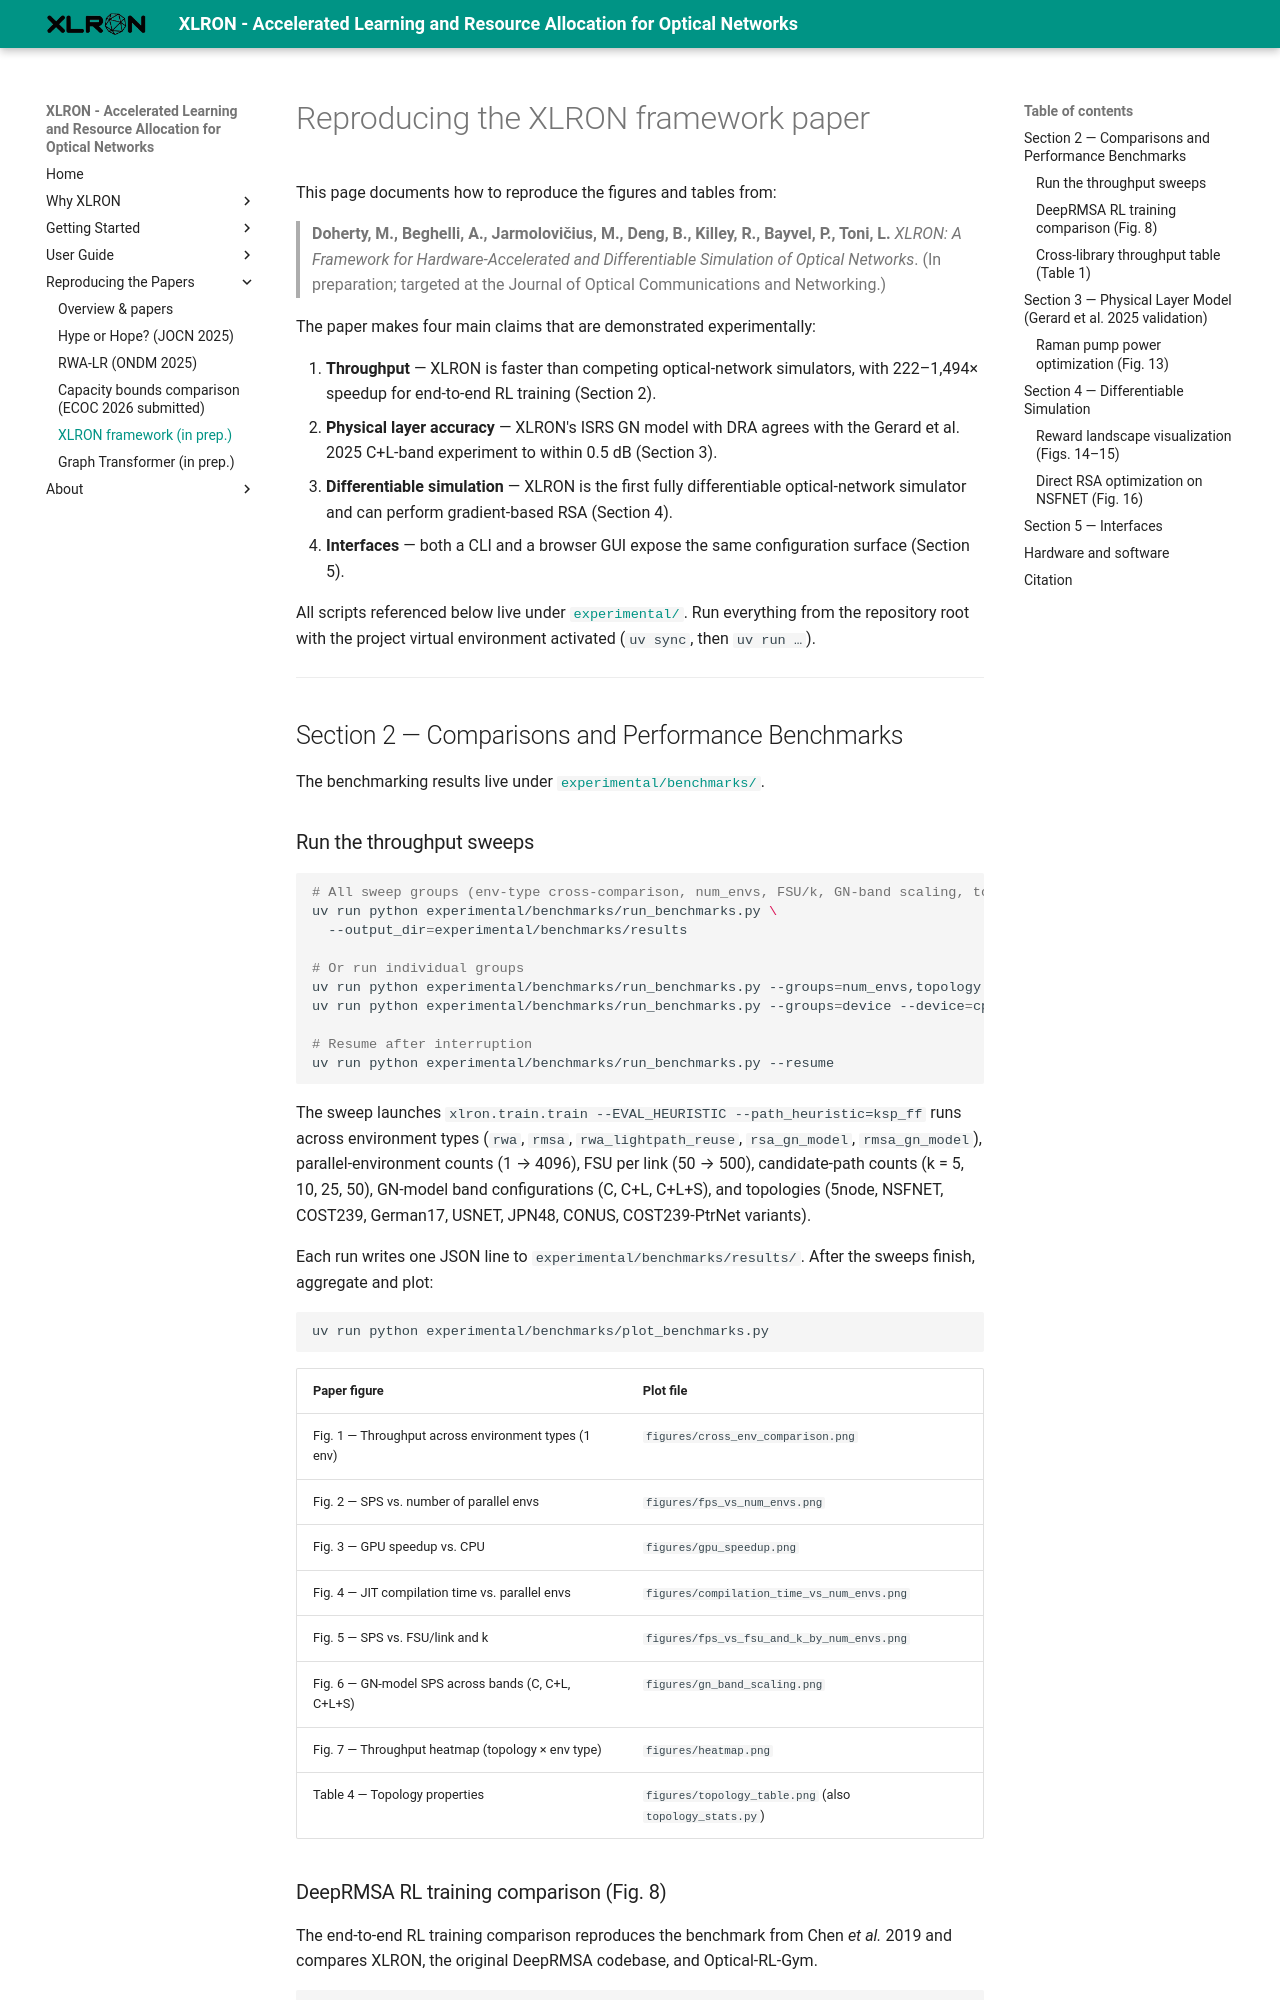

repository: micdoh/XLRON · page: reproduce_jocn_xlron/index.html · generator: mkdocs

# Reproducing the XLRON framework paper

This page documents how to reproduce the figures and tables from:

> **Doherty, M., Beghelli, A., Jarmolovičius, M., Deng, B., Killey, R., Bayvel, P., Toni, L.** *XLRON: A Framework for Hardware-Accelerated and Differentiable Simulation of Optical Networks*. (In preparation; targeted at the Journal of Optical Communications and Networking.)

The paper makes four main claims that are demonstrated experimentally:

1. **Throughput** — XLRON is faster than competing optical-network simulators, with 222–1,494× speedup for end-to-end RL training (Section 2).
2. **Physical layer accuracy** — XLRON's ISRS GN model with DRA agrees with the Gerard et al. 2025 C+L-band experiment to within 0.5 dB (Section 3).
3. **Differentiable simulation** — XLRON is the first fully differentiable optical-network simulator and can perform gradient-based RSA (Section 4).
4. **Interfaces** — both a CLI and a browser GUI expose the same configuration surface (Section 5).

All scripts referenced below live under [`experimental/`](https://github.com/micdoh/XLRON/tree/main/experimental). Run everything from the repository root with the project virtual environment activated (`uv sync`, then `uv run …`).

---

## Section 2 — Comparisons and Performance Benchmarks

The benchmarking results live under [`experimental/benchmarks/`](https://github.com/micdoh/XLRON/tree/main/experimental/benchmarks).

### Run the throughput sweeps

```bash
# All sweep groups (env-type cross-comparison, num_envs, FSU/k, GN-band scaling, topology heatmap)
uv run python experimental/benchmarks/run_benchmarks.py \
  --output_dir=experimental/benchmarks/results

# Or run individual groups
uv run python experimental/benchmarks/run_benchmarks.py --groups=num_envs,topology
uv run python experimental/benchmarks/run_benchmarks.py --groups=device --device=cpu

# Resume after interruption
uv run python experimental/benchmarks/run_benchmarks.py --resume
```

The sweep launches `xlron.train.train --EVAL_HEURISTIC --path_heuristic=ksp_ff` runs across environment types (`rwa`, `rmsa`, `rwa_lightpath_reuse`, `rsa_gn_model`, `rmsa_gn_model`), parallel-environment counts (1 → 4096), FSU per link (50 → 500), candidate-path counts (k = 5, 10, 25, 50), GN-model band configurations (C, C+L, C+L+S), and topologies (5node, NSFNET, COST239, German17, USNET, JPN48, CONUS, COST239-PtrNet variants).

Each run writes one JSON line to `experimental/benchmarks/results/`. After the sweeps finish, aggregate and plot:

```bash
uv run python experimental/benchmarks/plot_benchmarks.py
```

| Paper figure | Plot file |
| --- | --- |
| Fig. 1 — Throughput across environment types (1 env) | `figures/cross_env_comparison.png` |
| Fig. 2 — SPS vs. number of parallel envs | `figures/fps_vs_num_envs.png` |
| Fig. 3 — GPU speedup vs. CPU | `figures/gpu_speedup.png` |
| Fig. 4 — JIT compilation time vs. parallel envs | `figures/compilation_time_vs_num_envs.png` |
| Fig. 5 — SPS vs. FSU/link and k | `figures/fps_vs_fsu_and_k_by_num_envs.png` |
| Fig. 6 — GN-model SPS across bands (C, C+L, C+L+S) | `figures/gn_band_scaling.png` |
| Fig. 7 — Throughput heatmap (topology × env type) | `figures/heatmap.png` |
| Table 4 — Topology properties | `figures/topology_table.png` (also `topology_stats.py`) |
